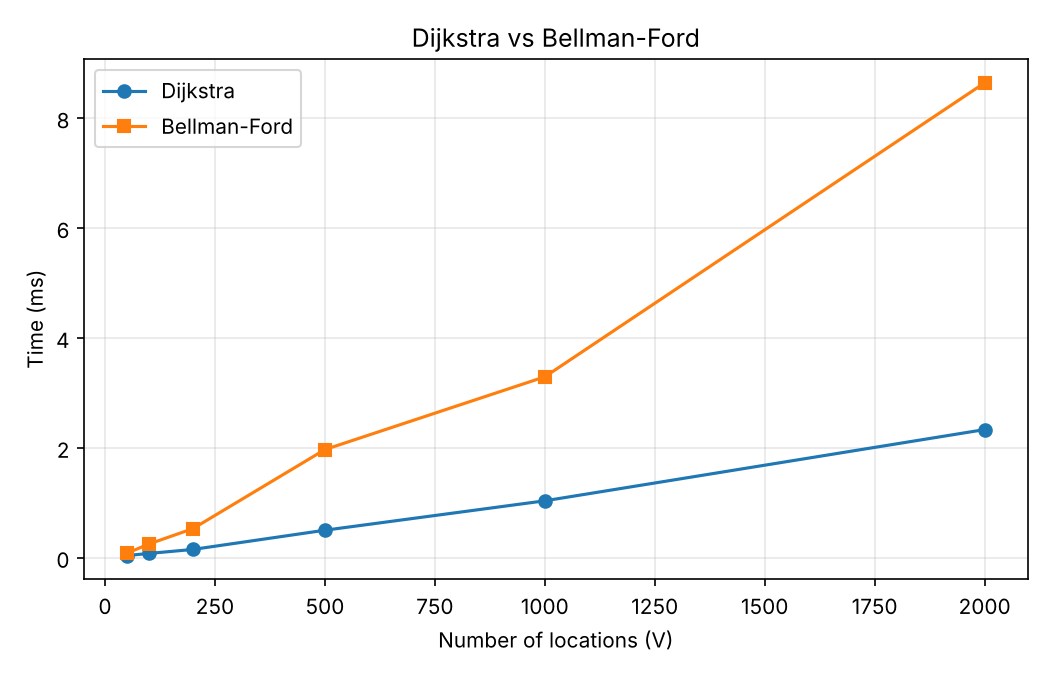

The table this chart was drawn from, first rows:
vertices, roads, dijkstra_ms, bellman_ford_ms
50, 100, 0.03671, 0.07922
100, 200, 0.07448, 0.2465
200, 400, 0.1478, 0.5267
500, 1000, 0.4974, 1.965
1000, 2000, 1.033, 3.29
2000, 4000, 2.329, 8.64
